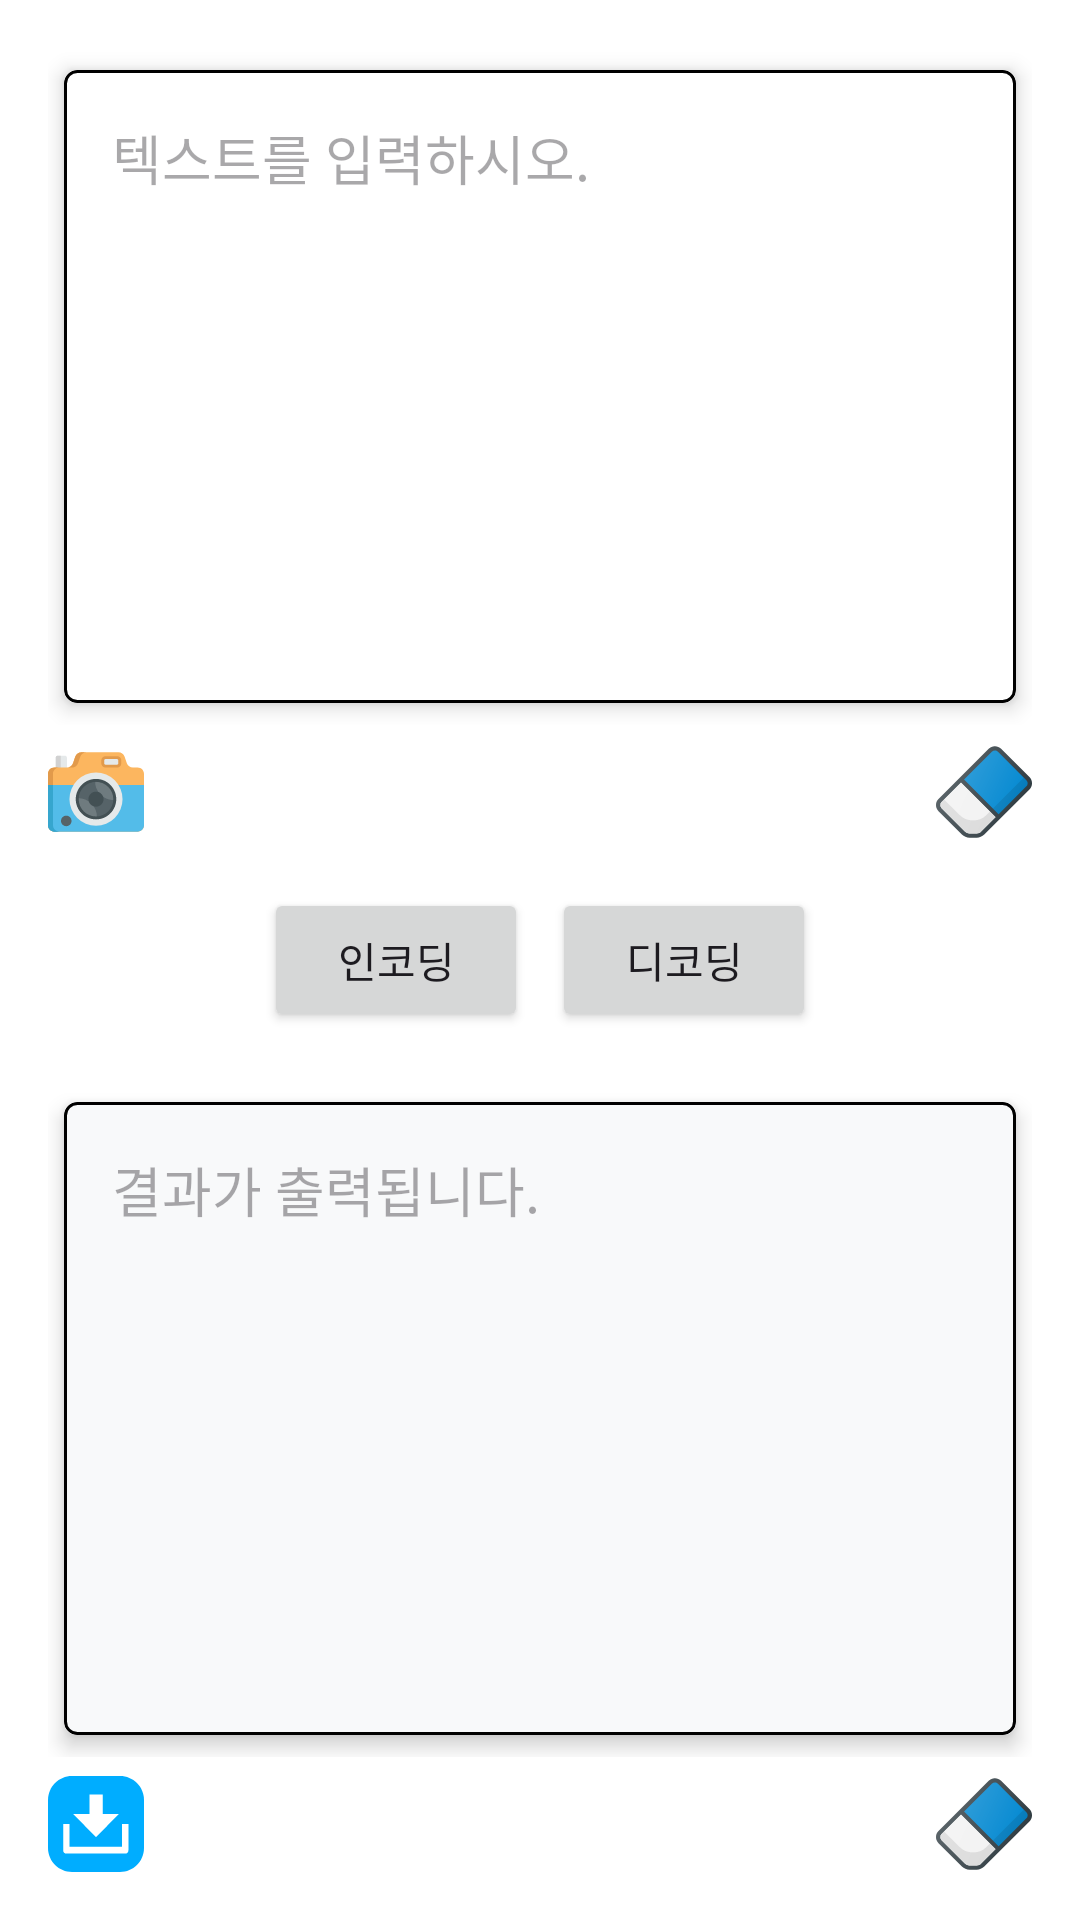

Layout XML and referenced resources for this Android screen:
<!-- AndroidManifest.xml: application theme Theme.Cryptify -->
<!-- res/layout/fragment_main_page.xml -->
<LinearLayout
    xmlns:android="http://schemas.android.com/apk/res/android"
    xmlns:app="http://schemas.android.com/apk/res-auto"
    android:layout_width="match_parent"
    android:layout_height="match_parent"
    android:orientation="vertical"
    android:padding="16dp">

    
    <LinearLayout
        android:layout_width="match_parent"
        android:layout_height="0dp"
        android:layout_weight="1"
        android:orientation="vertical"
        android:layout_marginBottom="16dp">

        
        <androidx.cardview.widget.CardView
            android:layout_width="match_parent"
            android:layout_height="match_parent"
            app:cardElevation="4dp"
            app:cardCornerRadius="4dp"
            app:cardUseCompatPadding="true"
            app:cardBackgroundColor="#FFFFFF">

        
        <EditText
            android:id="@+id/editText"
            android:layout_width="match_parent"
            android:layout_height="match_parent"
            android:background="@drawable/edittext_background"
            android:padding="16dp"
            android:textSize="18sp"
            android:gravity="top|start"
            android:textDirection="locale"
            android:textAlignment="viewStart"
            android:hint="@string/edit_textView" />
    </androidx.cardview.widget.CardView>

</LinearLayout>


    
    <LinearLayout
        android:layout_width="match_parent"
        android:layout_height="wrap_content"
        android:orientation="horizontal"
        android:layout_gravity="start"
        android:layout_marginTop="-10dp"
        android:layout_marginBottom="16dp">

        <ImageButton
            android:id="@+id/camera_btn"
            android:layout_width="wrap_content"
            android:layout_height="wrap_content"
            android:src="@drawable/camera_icon"
            android:background="@android:color/transparent"
            android:contentDescription="Camera Button" />

        <ImageButton
            android:id="@+id/copy_btn"
            android:layout_width="wrap_content"
            android:layout_height="wrap_content"
            android:src="@drawable/copy_icon"
            android:background="@android:color/transparent"
            android:contentDescription="EditText Copy Button"
            android:layout_marginStart="12dp" />

        <Space
            android:layout_width="0dp"
            android:layout_height="wrap_content"
            android:layout_weight="1" />

        <ImageButton
            android:id="@+id/clear_btn"
            android:layout_width="wrap_content"
            android:layout_height="wrap_content"
            android:src="@drawable/clear_icon"
            android:background="@android:color/transparent"
            android:contentDescription="EditText Clear Button"
            android:layout_marginStart="12dp" />
    </LinearLayout>

    
    <LinearLayout
        android:layout_width="match_parent"
        android:layout_height="wrap_content"
        android:orientation="horizontal"
        android:gravity="center"
        android:layout_marginBottom="16dp">

        <Button
            android:id="@+id/encode_btn"
            android:layout_width="wrap_content"
            android:layout_height="wrap_content"
            android:text="@string/encode_btn" />

        <Button
            android:id="@+id/decode_btn"
            android:layout_width="wrap_content"
            android:layout_height="wrap_content"
            android:text="@string/decode_btn"
            android:layout_marginStart="8dp" />
    </LinearLayout>

    
    <LinearLayout
        android:layout_width="match_parent"
        android:layout_height="0dp"
        android:layout_weight="1"
        android:orientation="vertical"
        android:layout_marginBottom="16dp">

        
        <androidx.cardview.widget.CardView
            android:layout_width="match_parent"
            android:layout_height="match_parent"
            app:cardElevation="4dp"
            app:cardCornerRadius="4dp"
            app:cardUseCompatPadding="true"
            app:cardBackgroundColor="#FFFFFF">

            
            <TextView
                android:id="@+id/textView"
                android:layout_width="match_parent"
                android:layout_height="match_parent"
                android:background="@drawable/textview_background"
                android:padding="16dp"
                android:gravity="top|start"
                android:textDirection="locale"
                android:textAlignment="viewStart"
                android:hint="@string/output_textView"
                android:textSize="18sp" />
        </androidx.cardview.widget.CardView>
    </LinearLayout>

    
    <LinearLayout
        android:layout_width="match_parent"
        android:layout_height="wrap_content"
        android:orientation="horizontal"
        android:layout_marginTop="-10dp"
        android:gravity="start">

        <ImageButton
            android:id="@+id/download_btn"
            android:layout_width="wrap_content"
            android:layout_height="wrap_content"
            android:src="@drawable/download_icon"
            android:background="@android:color/transparent"
            android:contentDescription="DownLoad Button" />

        <ImageButton
            android:id="@+id/copy_btn2"
            android:layout_width="wrap_content"
            android:layout_height="wrap_content"
            android:src="@drawable/copy_icon"
            android:background="@android:color/transparent"
            android:contentDescription="TextView Copy Button"
            android:layout_marginStart="12dp" />

        <Space
            android:layout_width="0dp"
            android:layout_height="wrap_content"
            android:layout_weight="1" />

        <ImageButton
            android:id="@+id/clear_btn2"
            android:layout_width="wrap_content"
            android:layout_height="wrap_content"
            android:src="@drawable/clear_icon"
            android:background="@android:color/transparent"
            android:contentDescription="TextView Clear Button"
            android:layout_marginStart="12dp" />
    </LinearLayout>

</LinearLayout>
<!-- resources referenced by this layout -->
<resources>
  <!-- drawable camera_icon: vector/xml drawable (drawable, 4146 chars, omitted) -->
  <!-- drawable clear_icon: vector/xml drawable (drawable, 3046 chars, omitted) -->
  <!-- drawable download_icon (drawable) -->
  <vector xmlns:android="http://schemas.android.com/apk/res/android" android:height="32dp" android:viewportHeight="24" android:viewportWidth="24" android:width="32dp">
        
      <path android:fillColor="#00adff" android:pathData="m18,24h-12c-3.3,0 -6,-2.7 -6,-6v-12c0,-3.3 2.7,-6 6,-6h12c3.3,0 6,2.7 6,6v12c0,3.3 -2.7,6 -6,6z"/>
        
      <path android:fillColor="#fff" android:pathData="m5.4,17.7h13.1v-5.7h1.6v6.6c0,0.5 -0.3,0.8 -0.8,0.8h-14.7c-0.5,0 -0.8,-0.3 -0.8,-0.8v-6.6h1.6zM13.6,9.5h4.1l-5.7,5.8 -5.7,-5.8h4.1v-4.9h3.3v4.9z"/>
      
  </vector>
  <!-- drawable edittext_background (drawable) -->
  <shape xmlns:android="http://schemas.android.com/apk/res/android" android:shape="rectangle">
      <solid android:color="#FFFFFF" /> 
      <stroke android:width="1dp" android:color="#000000" /> 
      <corners android:radius="4dp" />
  </shape>
  <!-- drawable textview_background (drawable) -->
  <shape xmlns:android="http://schemas.android.com/apk/res/android" android:shape="rectangle">
      
      <solid android:color="@color/light_grey" />
      
      <stroke android:width="1dp" android:color="#000000" />
      
      <corners android:radius="4dp" />
  </shape>
  <string name="decode_btn">디코딩</string>
  <string name="edit_textView">텍스트를 입력하시오.</string>
  <string name="encode_btn">인코딩</string>
  <string name="output_textView">결과가 출력됩니다.</string>
  <style name="Theme.Cryptify" parent="Base.Theme.Cryptify" />
  <color name="light_grey">#f8f9fa</color>
  <style name="Base.Theme.Cryptify" parent="Theme.Material3.DayNight.NoActionBar">
  
          
          <item name="colorPrimary">@color/black</item>
          <item name="colorOnPrimary">@color/white</item>
  
          
          <item name="colorSurface">@color/white</item>
          <item name="colorOnSurface">@color/black</item>
  
          
          <item name="android:statusBarColor">@android:color/transparent</item>
  
          
          <item name="android:windowBackground">@color/white</item>
  
          
          <item name="android:windowLightStatusBar">true</item>
      </style>
  <color name="black">#FF000000</color>
  <color name="white">#FFFFFFFF</color>
</resources>
